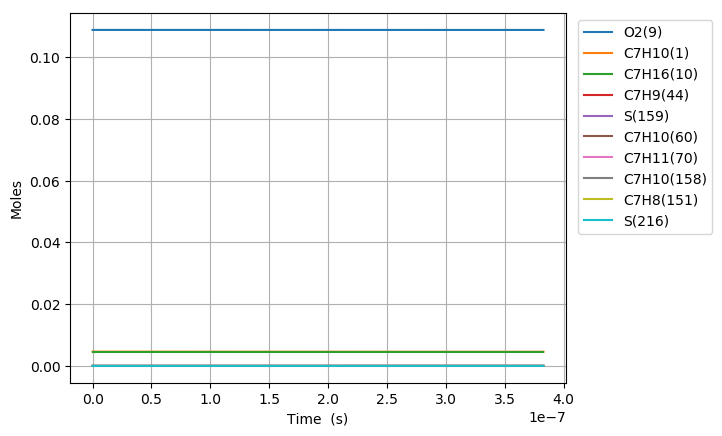

Values plotted in this chart, from the file beside it:
Time (s), Volume (m^3), H(11), O(12), OH(13), H2(14), H2O(15), Ar(16), He(17), HO2(18), H2O2(19), N2, Ne, C7H10(1), CO(2), CO2(3), CH4(4), C2H2(5), C4H4(6), C5H6(7), C5H5(8), O2(9), C7H16(10), C7H10(60)
0.0, 0.002073, 0.0, 0.0, 0.0, 0.0, 0.0, 0.0, 0.0, 0.0, 0.0, 0.8803, 0.0, 0.00463, 0.0, 0.0, 0.0, 0.0, 0.0, 0.0, 0.0, 0.1088, 0.00463, 0.0
1.1093720938407779e-17, 0.002073, 1.1532909676934089e-24, 2.342963091777483e-36, 2.3428521418878543e-36, 6.130016666593164e-36, 5.9798913930382286e-46, 0.0, 0.0, 1.1323200600481335e-23, 6.7555367495594278e-38, 0.8803, 0.0, 0.00463, 3.2580679849224318e-94, 3.1722983997246533e-117, 2.6154019025927044e-60, -2.2278004866176511e-175, 0.0, 0.0, 0.0, 0.1088, 0.00463, 1.0146703640561445e-16
3.106241862754178e-17, 0.002073, 3.2292153554681034e-24, 1.4151139960401362e-35, 1.4150829295477775e-35, 3.7025306846206063e-35, 7.0993281474679823e-45, 0.0, 0.0, 3.1709233777598317e-23, 4.0808033891591474e-37, 0.8803, 0.0, 0.00463, 7.3371175030472253e-92, 1.2890861343970503e-114, 1.967805828678739e-58, 6.2511924858372062e-168, 0.0, 0.0, 0.0, 0.1088, 0.00463, 2.8410770200948359e-16
7.09998140058098e-17, 0.002073, 7.3810667146390221e-24, 6.8130885805439067e-35, 6.8130175662606375e-35, 1.7826097736262251e-34, 6.9701647697010446e-44, 0.0, 0.0, 7.2498388220798117e-23, 1.9651988574163134e-36, 0.8803, 0.0, 0.00463, 3.2756809795095356e-89, 1.1494902678969411e-111, 1.5551529777235036e-56, 2.2450595882896859e-163, 0.0, 0.0, 0.0, 0.1088, 0.00463, 6.4938903351228058e-16
1.5087460476234582e-16, 0.002073, 1.5684779766789626e-23, 2.9754409706950544e-34, 2.9754258756420412e-34, 7.7851307450397471e-34, 6.1650358872512067e-43, 0.0, 0.0, 1.5414504709647367e-22, 8.5866487854570922e-36, 0.8803, 0.0, 0.00463, 1.0873091700895049e-86, 7.6340300753503867e-109, 1.110925719934553e-54, 5.9818346350178548e-159, 0.0, 0.0, 0.0, 0.1088, 0.00463, 1.37995169769816e-15
3.1062418627541783e-16, 0.002073, 3.2292247200910803e-23, 1.2421866068778444e-33, 1.242183495298719e-33, 3.2501434566443432e-33, 5.182091002169514e-42, 0.0, 0.0, 3.1771174589484605e-22, 3.5881907328078613e-35, 0.8803, 0.0, 0.00463, 3.1513658555720382e-84, 4.4261375683246728e-106, 7.5060549089117664e-53, 1.2434922007270399e-154, 0.0, 0.0, 0.0, 0.1088, 0.00463, 2.8410770307914647e-15
6.301233493015619e-16, 0.002073, 6.5507347345169418e-23, 5.0747456449581177e-33, 5.0747393020576876e-33, 1.3277934273121683e-32, 4.2486025522225956e-41, 0.0, 0.0, 6.4593851667701219e-22, 1.4686989082898061e-34, 0.8803, 0.0, 0.00463, 8.5622326510056772e-82, 2.4054330023790755e-103, 4.9288233266431265e-51, 2.2862707981426866e-150, 0.0, 0.0, 0.0, 0.1088, 0.00463, 5.7633277158674805e-15
1.26912167535385e-15, 0.002073, 1.3193820839247254e-22, 2.0513037109313533e-32, 2.0513024084865873e-32, 5.3671838415280516e-32, 3.4406467293398398e-40, 0.0, 0.0, 1.3067643462961801e-21, 5.9593957303986387e-34, 0.8803, 0.0, 0.00463, 2.2515988013180109e-79, 1.2651845232510762e-100, 3.1866356445099313e-49, 3.950416824452406e-146, 0.0, 0.0, 0.0, 0.1088, 0.00463, 1.1607829161602905e-14
2.5471183274584264e-15, 0.002073, 2.6480257077159537e-22, 8.2482931461817756e-32, 8.2482903317976684e-32, 2.1581455345550623e-31, 2.7693611400667284e-39, 0.0, 0.0, 2.645895561735701e-21, 2.4144781621261038e-33, 0.8803, 0.0, 0.00463, 5.8114945397372703e-77, 6.5312499041650865e-98, 2.0390245100989611e-47, 6.5936342718665327e-142, 0.0, 0.0, 0.0, 0.1088, 0.00463, 2.3296832355612935e-14
5.103111631667579e-15, 0.002073, 5.3054183481397357e-22, 3.3080089860146019e-31, 3.3080082621203458e-31, 8.6553251754932967e-31, 2.2222848908879079e-38, 0.0, 0.0, 5.39399996827777e-21, 9.8292449390691665e-33, 0.8803, 0.0, 0.00463, 2.2411376750102822e-74, 5.0341796795001478e-95, 1.2913095141595984e-45, 1.0871837655885302e-136, 0.0, 0.0, 0.0, 0.1088, 0.00463, 4.6674839955426536e-14
1.0215098240085883e-14, 0.002073, 1.062062347019467e-21, 1.3249888465762093e-30, 1.3249885777811575e-30, 3.4668014139476081e-30, 1.7806072516052896e-37, 0.0, 0.0, 1.116897286721284e-20, 4.0536660000054164e-32, 0.8803, 0.0, 0.00463, 5.6062800070883303e-72, 2.520399941269753e-92, 8.0553616742663876e-44, 1.7005738590560758e-132, 0.0, 0.0, 0.0, 0.1088, 0.00463, 9.3430860015194353e-14
2.0439071456922495e-14, 0.002073, 2.1252699453409871e-21, 5.3038846459757948e-30, 5.3038833755807223e-30, 1.3877487062253796e-29, 1.4256879668506479e-36, 0.0, 0.0, 2.3829217561983681e-20, 1.7157450389727321e-31, 0.8803, 0.0, 0.00463, 1.3635047812568691e-69, 1.226045888585817e-89, 4.8957829847592239e-42, 2.5194725178111337e-128, 0.0, 0.0, 0.0, 0.1088, 0.00463, 1.8694291967700037e-13
4.088701789059572e-14, 0.002073, 4.2523408177551408e-21, 2.1226210883201416e-29, 2.1226217255958651e-29, 5.5537873598912294e-29, 1.1411732185670751e-35, 0.0, 0.0, 5.3553797275774534e-20, 7.6063658923171118e-31, 0.8803, 0.0, 0.00463, 3.1673227157328395e-67, 5.6965824016183893e-87, 2.8433666614817113e-40, 3.4116971016643957e-124, 0.0, 0.0, 0.0, 0.1088, 0.00463, 3.7396711795178997e-13
6.133496432426894e-14, 0.002073, 6.3800570044346869e-21, 4.5115487986174198e-29, 4.5115550201589889e-29, 1.1804359772521416e-28, 3.2636704817758157e-35, 0.0, 0.0, 8.7646244616085023e-20, 1.7248102450952418e-30, 0.8803, 0.0, 0.00463, 1.8918534194883409e-66, 3.9649244855286913e-86, 1.5119296941665288e-39, 2.4697767177636997e-123, 0.0, 0.0, 0.0, 0.1088, 0.00463, 5.6099139592908576e-13
8.178291075794216e-14, 0.002073, 8.5084083903425907e-21, 7.6974094307779643e-29, 7.6974341187047432e-29, 2.0140088269337725e-28, 6.8849901426770845e-35, 0.0, 0.0, 1.2607118276479947e-19, 3.1118552662425672e-30, 0.8803, 0.0, 0.00463, 1.0846019751660362e-65, 2.3430029118072963e-85, 5.0486204760192018e-39, 4.5298000704112565e-122, 0.0, 0.0, 0.0, 0.1088, 0.00463, 7.4801575433022805e-13
1.226788036252886e-13, 0.002073, 1.2766571483290593e-20, 1.5940206823938745e-28, 1.594034868636454e-28, 4.1707171688410482e-28, 1.8808779825791082e-34, 0.0, 0.0, 2.1298259820947106e-19, 7.0252610815016806e-30, 0.8803, 0.0, 0.00463, 1.7159350317415714e-64, 4.160130814898926e-84, 2.5843802897326349e-38, 1.3518823907915944e-119, 0.0, 0.0, 0.0, 0.1088, 0.00463, 1.1220646620060656e-12
1.6357469649263504e-13, 0.002073, 1.7026989788272208e-20, 2.7115533586311866e-28, 2.7116009131700699e-28, 7.0947148950876238e-28, 3.9360559439407936e-34, 0.0, 0.0, 3.1554393306376049e-19, 1.2885500874179203e-29, 0.8803, 0.0, 0.00463, 8.294484716601476e-64, 2.2742526930784048e-83, 8.3142441981233249e-38, 1.3527003531603745e-118, 0.0, 0.0, 0.0, 0.1088, 0.00463, 1.4961138710034775e-12
2.044705893599815e-13, 0.002073, 2.1289761902154214e-20, 4.1434365299062038e-28, 4.1435650325002628e-28, 1.0841203291875212e-27, 7.1665392068975031e-34, 0.0, 0.0, 4.3465428962256445e-19, 2.114308862640386e-29, 0.8803, 0.0, 0.00463, 3.2511021930665967e-63, 9.6234678266352698e-83, 2.1981106404144789e-37, 1.2326215562237599e-117, 0.0, 0.0, 0.0, 0.1088, 0.00463, 1.8701634070323658e-12
2.8626237509467436e-13, 0.002073, 2.982212202028546e-20, 7.9709744577406008e-28, 7.971825341187027e-28, 2.0855865909638726e-27, 1.8929517803788927e-33, 0.0, 0.0, 7.2218412177157109e-19, 4.706347854244897e-29, 0.8803, 0.0, 0.00463, 5.2566195635314935e-62, 2.6426423054707657e-81, 1.4238684835108935e-36, 3.3223042671143093e-115, 0.0, 0.0, 0.0, 0.1088, 0.00463, 2.6182635053294166e-12
3.6805416082936725e-13, 0.002073, 3.8363196378371774e-20, 1.3077377502709208e-27, 1.3080467545983661e-27, 3.421664935476476e-27, 3.9260673828362546e-33, 0.0, 0.0, 1.0739666257332612e-18, 8.7267377804308953e-29, 0.8803, 0.0, 0.00463, 2.8653970999354177e-61, 1.72046793020178e-80, 5.1513401795856397e-36, 3.5206783755454514e-114, 0.0, 0.0, 0.0, 0.1088, 0.00463, 3.3663649828596883e-12
4.4984594656406014e-13, 0.002073, 4.6912520422093832e-20, 1.9463717044748686e-27, 1.9472192191203077e-27, 5.0926357081658244e-27, 7.04666580066852e-33, 0.0, 0.0, 1.4883718450164556e-18, 1.4443331434703413e-28, 0.8803, 0.0, 0.00463, 1.1084849688605798e-60, 7.5108631103725669e-80, 1.412669793660336e-35, 3.2889219568936005e-113, 0.0, 0.0, 0.0, 0.1088, 0.00463, 4.1144678642222517e-12
5.31637732298753e-13, 0.002073, 5.5469653357455022e-20, 2.7131129898286865e-27, 2.7150722765312582e-27, 7.0987963759283046e-27, 1.1493072266176707e-32, 0.0, 0.0, 1.9638558390877804e-18, 2.2126294446061702e-28, 0.8803, 0.0, 0.00463, 3.5051101265055621e-60, 2.6215771702386855e-79, 3.2691907425933785e-35, 2.4660917941560122e-112, 0.0, 0.0, 0.0, 0.1088, 0.00463, 4.862572170249509e-12
6.952213037681388e-13, 0.002073, 7.2605907291448263e-20, 4.6313208332943487e-27, 4.638855317583461e-27, 1.2117742649378919e-26, 2.5250617540507954e-32, 0.0, 0.0, 3.0930276691976527e-18, 4.4361320259104601e-28, 0.8803, 0.0, 0.00463, 2.3999385533880424e-59, 2.1748816666740576e-78, 1.2611240125688015e-34, 9.0587811976922855e-111, 0.0, 0.0, 0.0, 0.1088, 0.00463, 6.3587851100268905e-12
8.588048752375246e-13, 0.002073, 8.9769016640698418e-20, 7.0632050311375538e-27, 7.0846625363811713e-27, 1.8480711586331524e-26, 4.7125015675384817e-32, 0.0, 0.0, 4.451195574474247e-18, 7.7503023440398205e-28, 0.8803, 0.0, 0.00463, 9.9961045723609889e-59, 1.0235592563187108e-77, 3.6016083135865958e-34, 8.5313167357346892e-110, 0.0, 0.0, 0.0, 0.1088, 0.00463, 7.8550038980439624e-12
1e-12, 0.002073, 1.0460272113758946e-19, 9.5759128019572039e-27, 9.6217784731491783e-27, 2.5055153943060922e-26, 7.4105530115608956e-32, 0.0, 0.0, 5.8005778467237866e-18, 1.1649411394579943e-27, 0.8803, 0.0, 0.00463, 2.8414028620085679e-58, 3.2017865720695606e-77, 7.7154965952589588e-34, 4.9206916758955844e-109, 0.0, 0.0, 0.0, 0.1088, 0.00463, 9.1464512690641257e-12
1.0223884467069103e-12, 0.002073, 1.0695635754972762e-19, 1.0009579253522561e-26, 1.0060707276809091e-26, 2.6189832322534076e-26, 7.9166549458796172e-32, 0.0, 0.0, 6.0291949884263616e-18, 1.2365657688309252e-27, 0.8803, 0.0, 0.00463, 3.2783928498010767e-58, 3.7320861611738987e-77, 8.6032476306789096e-34, 6.0262648679721616e-109, 0.0, 0.0, 0.0, 0.1088, 0.00463, 9.3512285791804815e-12
1.1859720181762961e-12, 0.002073, 1.241658665581092e-19, 1.3471164401055581e-26, 1.3579371653357739e-26, 3.5246991263147755e-26, 1.2344787250184261e-31, 0.0, 0.0, 7.8198331561205373e-18, 1.8482401828971165e-27, 0.8803, 0.0, 0.00463, 9.2535188105035819e-58, 1.1709705459290714e-76, 1.8249548481664698e-33, 3.5363668576940161e-108, 0.0, 0.0, 0.0, 0.1088, 0.00463, 1.0847459135877159e-11
1.349555589645682e-12, 0.002073, 1.413959719900378e-19, 1.7448590546577621e-26, 1.7658226219729072e-26, 4.5653837160135157e-26, 1.8204783555265656e-31, 0.0, 0.0, 9.8176452483522444e-18, 2.6288685677462121e-27, 0.8803, 0.0, 0.00463, 2.3249461788069317e-57, 3.2761950604150251e-76, 3.5429002895692603e-33, 1.7404554968565359e-107, 0.0, 0.0, 0.0, 0.1088, 0.00463, 1.2343695503158995e-11
1.5131391611150677e-12, 0.002073, 1.586454310452178e-19, 2.1942424557292867e-26, 2.232173774758608e-26, 5.7411853386343514e-26, 2.5710214113966173e-31, 0.0, 0.0, 1.2018320161071661e-17, 3.5964650113361142e-27, 0.8803, 0.0, 0.00463, 5.3550657833101104e-57, 8.4937798071874978e-76, 6.4225390944191882e-33, 7.8972528416345924e-107, 0.0, 0.0, 0.0, 0.1088, 0.00463, 1.3839937588345025e-11
1.6767227325844535e-12, 0.002073, 1.7591311138067451e-19, 2.6953214291634038e-26, 2.7600296237895116e-26, 7.0522473579352793e-26, 3.5084627346942763e-31, 0.0, 0.0, 1.4417933565952182e-17, 4.7689411850535698e-27, 0.8803, 0.0, 0.00463, 1.1309411284789119e-56, 2.0004329666791435e-75, 1.0974401274223756e-32, 2.8743669511387635e-106, 0.0, 0.0, 0.0, 0.1088, 0.00463, 1.5336185290292147e-11
1.840306304053839e-12, 0.002073, 1.9319792473846148e-19, 3.2481505147450325e-26, 3.3530441278666606e-26, 8.4987124941646526e-26, 4.6565959647751913e-31, 0.0, 0.0, 1.7012715617231676e-17, 6.1644145245262871e-27, 0.8803, 0.0, 0.00463, 2.2148416760973347e-56, 4.3193553793115256e-75, 1.7814809575481549e-32, 9.0480554973702883e-106, 0.0, 0.0, 0.0, 0.1088, 0.00463, 1.6832438503384032e-11
2.0038898755232246e-12, 0.002073, 2.104989475526297e-19, 3.8527817518225704e-26, 4.0156675964356935e-26, 1.0080716925379376e-25, 6.0408747083715873e-31, 0.0, 0.0, 1.9799474803939208e-17, 7.8008726280147886e-27, 0.8803, 0.0, 0.00463, 4.0821566346953355e-56, 8.6975620307511449e-75, 2.7697421160505209e-32, 2.5785628281421058e-105, 0.0, 0.0, 0.0, 0.1088, 0.00463, 1.8328697106365291e-11
2.1674734469926102e-12, 0.002073, 2.2781550657967132e-19, 4.5092626961568937e-26, 4.7533349257872472e-26, 1.1798385098319813e-25, 7.6885561856950828e-31, 0.0, 0.0, 2.2775897837067036e-17, 9.6958049062796847e-27, 0.8803, 0.0, 0.00463, 7.1635104245778912e-56, 1.6552584980497765e-74, 4.1545948892592161e-32, 6.7837319587579477e-105, 0.0, 0.0, 0.0, 0.1088, 0.00463, 1.9824960957405637e-11
2.331057018461996e-12, 0.002073, 2.4514709983154002e-19, 5.21763759239464e-26, 5.5725394947995731e-26, 1.3651832796125397e-25, 9.6290153727556064e-31, 0.0, 0.0, 2.5940270894682352e-17, 1.1866305726669401e-26, 0.8803, 0.0, 0.00463, 1.206251751447803e-55, 3.0042634032016332e-74, 6.0466765160082274e-32, 1.6647060729825207e-104, 0.0, 0.0, 0.0, 0.1088, 0.00463, 2.1321229904460778e-11
2.4946405899313814e-12, 0.002073, 2.6249326067058257e-19, 5.9779499641596781e-26, 6.4808313231255925e-26, 1.5641173915419764e-25, 1.1894247155573832e-30, 0.0, 0.0, 2.9291002146318406e-17, 1.4329452563949361e-26, 0.8803, 0.0, 0.00463, 1.9597270483244866e-55, 5.2336158257530727e-74, 8.5748240529072787e-32, 3.8410920415474004e-104, 0.0, 0.0, 0.0, 0.1088, 0.00463, 2.2817503798133666e-11
2.821807732870153e-12, 0.002073, 2.9722758374082239e-19, 7.6545593089204115e-26, 8.6030360433353104e-26, 2.0027986982571226e-25, 1.7551103261904263e-30, 0.0, 0.0, 3.6545741933975309e-17, 2.0202607285484629e-26, 0.8803, 0.0, 0.00463, 4.7905901769008634e-55, 1.4773289989963998e-73, 1.6195142236274497e-31, 1.95553132894274e-103, 0.0, 0.0, 0.0, 0.1088, 0.00463, 2.5810065840230613e-11
3.1489748758089245e-12, 0.002073, 3.3201571300538034e-19, 9.5394225592449754e-26, 1.120448138371261e-25, 2.4959692667839093e-25, 2.4986604883993856e-30, 0.0, 0.0, 4.4530759812600279e-17, 2.7451680541977384e-26, 0.8803, 0.0, 0.00463, 1.0534786666935125e-54, 3.6693636531283871e-73, 2.8461889920509855e-31, 7.6338738051846158e-103, 0.0, 0.0, 0.0, 0.1088, 0.00463, 2.8802645885496479e-11
3.476142018747696e-12, 0.002073, 3.6685564766208085e-19, 1.1632857195981043e-25, 1.4391525399245389e-25, 3.0437121798432557e-25, 3.4598665867590928e-30, 0.0, 0.0, 5.3239346831537213e-17, 3.6212372941683982e-26, 0.8803, 0.0, 0.00463, 2.1287581127264266e-54, 8.2250430168044302e-73, 4.7197334229825891e-31, 2.5135024724053796e-102, 0.0, 0.0, 0.0, 0.1088, 0.00463, 3.1795242745906824e-11
3.803309161686467e-12, 0.002073, 4.0174594848317173e-19, 1.3935169491826041e-25, 1.8295827289058238e-25, 3.6461075875921084e-25, 4.6875455323886997e-30, 0.0, 0.0, 6.2666736672389013e-17, 4.6620013289855586e-26, 0.8803, 0.0, 0.00463, 4.0243489708831724e-54, 1.702875224394409e-72, 7.465944441412876e-31, 7.391298856793077e-102, 0.0, 0.0, 0.0, 0.1088, 0.00463, 3.4787855268703786e-11
4.1304763046252384e-12, 0.002073, 4.3668554587042094e-19, 1.6446657700470554e-25, 2.3076931437816995e-25, 4.3032335420549151e-25, 6.2415277497457938e-30, 0.0, 0.0, 7.2809432120576625e-17, 5.8809875005141667e-26, 0.8803, 0.0, 0.00463, 7.2076265442569609e-54, 3.3091852294548441e-72, 1.1358629904844124e-30, 1.9899479392905554e-101, 0.0, 0.0, 0.0, 0.1088, 0.00463, 3.7780482353017548e-11
4.4576434475640096e-12, 0.002073, 4.7167358407491576e-19, 1.9167614910708899e-25, 2.8920912494811246e-25, 5.0151667438923844e-25, 8.1930893450593799e-30, 0.0, 0.0, 8.3664662615870761e-17, 7.2917365686959978e-26, 0.8803, 0.0, 0.00463, 1.231698958718169e-53, 6.0813741943205296e-72, 1.6717267971291997e-30, 4.9344299722257864e-101, 0.0, 0.0, 0.0, 0.1088, 0.00463, 4.0773122950710626e-11
4.784810590502781e-12, 0.002073, 5.0670940627537013e-19, 2.2098328859771543e-25, 3.6050770150411221e-25, 5.7819824935660793e-25, 1.0630705038292608e-29, 0.0, 0.0, 9.523032609998963e-17, 8.9078196081219647e-26, 0.8803, 0.0, 0.00463, 2.0261283548720856e-53, 1.0701948959379134e-71, 2.3924890803081388e-30, 1.1505408158071354e-100, 0.0, 0.0, 0.0, 0.1088, 0.00463, 4.3765776084823015e-11
5.439144876380324e-12, 0.002073, 5.7692220121416199e-19, 2.8590162432136083e-25, 5.5241428189879566e-25, 7.4805587851525325e-25, 1.7415229766338614e-29, 0.0, 0.0, 1.2048592344338234e-16, 1.2810473348424354e-25, 0.8803, 0.0, 0.00463, 5.0037230765795033e-53, 3.0019185105978505e-71, 4.5731180001820855e-30, 5.5884762203712025e-100, 0.0, 0.0, 0.0, 0.1088, 0.00463, 4.9751116357882859e-11
6.0280457336701125e-12, 0.002073, 6.4027236245013134e-19, 3.5153002091923816e-25, 7.9913588663933393e-25, 9.1977141211427741e-25, 2.6488436722052375e-29, 0.0, 0.0, 1.4563044428503141e-16, 1.7162084207765713e-25, 0.8803, 0.0, 0.00463, 1.0329699305674292e-52, 6.8639826084537213e-71, 7.6840371681646482e-30, 1.9309856129885171e-99, 0.0, 0.0, 0.0, 0.1088, 0.00463, 5.5137956926804267e-11
6.616946590959901e-12, 0.002073, 7.0377062854955173e-19, 4.2399793327634959e-25, 1.1398844319069772e-24, 1.1093824624943677e-24, 3.9518482580889339e-29, 0.0, 0.0, 1.730553360958565e-16, 2.2391980390774238e-25, 0.8803, 0.0, 0.00463, 1.9918525812920262e-52, 1.4525945253228427e-70, 1.2293918462660665e-29, 5.9111616430503558e-99, 0.0, 0.0, 0.0, 0.1088, 0.00463, 6.0524825635437718e-11
7.20584744824969e-12, 0.002073, 7.6741512753017283e-19, 5.0332122793270823e-25, 1.6027686716613406e-24, 1.3169305527322631e-24, 5.7962421797778943e-29, 0.0, 0.0, 2.0275446946718811e-16, 2.858096891605094e-25, 0.8803, 0.0, 0.00463, 3.6286823650546532e-52, 2.8805087262277042e-70, 1.8885877718679541e-29, 1.6409600262083496e-98, 0.0, 0.0, 0.0, 0.1088, 0.00463, 6.5911718796530616e-11
7.794748305539479e-12, 0.002073, 8.3120416060627172e-19, 5.895155864960029e-25, 2.2213085832164055e-24, 1.542456722056746e-24, 8.3694458212108768e-29, 0.0, 0.0, 2.3472215737041855e-16, 3.5810399658323631e-25, 0.8803, 0.0, 0.00463, 6.3025599253350557e-52, 5.4086524439938566e-70, 2.8036001286154552e-29, 4.2004832069758948e-98, 0.0, 0.0, 0.0, 0.1088, 0.00463, 7.1298633178897331e-11
8.972550020119056e-12, 0.002073, 9.5920969892051252e-19, 7.825793658961205e-25, 4.0902343830037371e-24, 2.0476052156116025e-24, 1.6724751987212784e-28, 0.0, 0.0, 3.0544208476935379e-16, 5.3718737942832714e-25, 0.8803, 0.0, 0.00463, 1.6995142506069535e-51, 1.6878891044903296e-69, 5.6843821237074737e-29, 2.3938358300950071e-97, 0.0, 0.0, 0.0, 0.1088, 0.00463, 8.2072514572663198e-11
1e-11, 0.002073, 1.0713330186130936e-18, 9.735892200699927e-25, 6.6691582328103028e-24, 2.5473798669245757e-24, 2.9275943530048413e-28, 0.0, 0.0, 3.7449619648919842e-16, 7.3525023661152199e-25, 0.8803, 0.0, 0.00463, 3.6444323214897569e-51, 4.0470795223730573e-69, 9.7891927054879611e-29, 8.9136608457719674e-97, 0.0, 0.0, 0.0, 0.1088, 0.00463, 9.1471106771114815e-11
1.0150351734698633e-11, 0.002073, 1.087775950559137e-18, 1.0033113977516982e-24, 7.1405799253966169e-24, 2.6251475535144404e-24, 3.1666104262233194e-28, 0.0, 0.0, 3.8517499052947742e-16, 7.6778810808609595e-25, 0.8803, 0.0, 0.00463, 4.0446144753207141e-51, 4.5567916411515492e-69, 1.0548454013509022e-28, 1.0563113575323715e-96, 0.0, 0.0, 0.0, 0.1088, 0.00463, 9.2846451265864012e-11
1.132815344927821e-11, 0.002073, 1.2168925609785501e-18, 1.251831444674324e-24, 1.1880927094731566e-23, 3.2753971620141562e-24, 5.7051309598997691e-28, 0.0, 0.0, 4.7388234690246478e-16, 1.0566130235981933e-24, 0.8803, 0.0, 0.00463, 8.7294954616370711e-51, 1.0978713020478148e-68, 1.8269130648690123e-28, 3.8864920668953921e-96, 0.0, 0.0, 0.0, 0.1088, 0.00463, 1.036204292079028e-10
1.2505955163857788e-11, 0.002073, 1.3465496999298608e-18, 1.5282571061734819e-24, 1.8948973171246358e-23, 3.9986618080108059e-24, 9.828622244687152e-28, 0.0, 0.0, 5.7152616891604145e-16, 1.410457324938755e-24, 0.8803, 0.0, 0.00463, 1.7435193593611892e-50, 2.4183908439877655e-68, 2.9940856994084462e-28, 1.2541673693251145e-95, 0.0, 0.0, 0.0, 0.1088, 0.00463, 1.1439443769500934e-10
1.3683756878437365e-11, 0.002073, 1.476737992897153e-18, 1.8327039332669646e-24, 2.9125370245795723e-23, 4.7952438989243538e-24, 1.626990806783252e-27, 0.0, 0.0, 6.7806906575952491e-16, 1.8362037070143649e-24, 0.8803, 0.0, 0.00463, 3.2697799509795463e-50, 4.9561965415044494e-68, 4.6902623360078856e-28, 3.645742827105161e-95, 0.0, 0.0, 0.0, 0.1088, 0.00463, 1.2516846852652656e-10
1.4861558593016944e-11, 0.002073, 1.6074485128270546e-18, 2.1652855093407402e-24, 4.3346835479003863e-23, 5.6654406942561527e-24, 2.5994527937819613e-27, 0.0, 0.0, 7.934744186351486e-16, 2.3408214781627517e-24, 0.8803, 0.0, 0.00463, 5.8196386059672635e-50, 9.5690329161737583e-68, 7.0760068216644016e-28, 9.7155242179061029e-95, 0.0, 0.0, 0.0, 0.1088, 0.00463, 1.3594251542486959e-10
1.6039360307596522e-11, 0.002073, 1.7386727165050689e-18, 2.5261135218933502e-24, 6.2717778061987067e-23, 6.6095444933006057e-24, 4.0240565272691859e-27, 0.0, 0.0, 9.1770630320969334e-16, 2.9313658775038218e-24, 0.8803, 0.0, 0.00463, 9.9066683903595968e-50, 1.7555491804541484e-67, 1.034050171891972e-27, 2.3959414800737059e-94, 0.0, 0.0, 0.0, 0.1088, 0.00463, 1.4671657364140186e-10
1.72171620221761e-11, 0.002073, 1.8704023493099734e-18, 2.9152978497512962e-24, 8.8525005456102669e-23, 7.6278428633343422e-24, 6.0573228411699732e-27, 0.0, 0.0, 1.0507293127348162e-15, 3.6149772213408854e-24, 0.8803, 0.0, 0.00463, 1.6236331567415378e-49, 3.0850364893817597e-67, 1.4704012788978089e-27, 5.5503053872216439e-94, 0.0, 0.0, 0.0, 0.1088, 0.00463, 1.5749063953726963e-10
1.9572765451335256e-11, 0.002073, 2.1353461308181886e-18, 3.7791662266906007e-24, 1.6557411374089728e-22, 9.888150719092773e-24, 1.2768936167831875e-26, 0.0, 0.0, 1.3430094494126771e-15, 5.2903830926144421e-24, 0.8803, 0.0, 0.00463, 3.9695351351406582e-49, 8.5722713501937402e-67, 2.7775640812621308e-27, 2.5925381857256092e-93, 0.0, 0.0, 0.0, 0.1088, 0.00463, 1.7903878414124293e-10
2.192836888049441e-11, 0.002073, 2.4022182275016428e-18, 4.7577356958761329e-24, 2.8891928359762036e-22, 1.2448575911590991e-23, 2.485467445255663e-26, 0.0, 0.0, 1.6700405940032732e-15, 7.425831891542306e-24, 0.8803, 0.0, 0.00463, 8.7785791179226007e-49, 2.130644197346406e-66, 4.8754989748894308e-27, 1.0252004878279739e-92, 0.0, 0.0, 0.0, 0.1088, 0.00463, 2.0058693333897322e-10
2.404841196673765e-11, 0.002073, 2.6440035498560537e-18, 5.7371950464188509e-24, 4.5433914752371112e-22, 1.5011331778994893e-23, 4.2765103369624924e-26, 0.0, 0.0, 1.9938602861792673e-15, 9.7907250735161889e-24, 0.8803, 0.0, 0.00463, 1.6698558303546635e-48, 4.4515180021119077e-66, 7.6926354287602086e-27, 3.0631838237458203e-92, 0.0, 0.0, 0.0, 0.1088, 0.00463, 2.1998026443023116e-10
2.616845505298089e-11, 0.002073, 2.8872628938850603e-18, 6.8108058595594487e-24, 6.877275216548645e-22, 1.7820437387407888e-23, 7.0334892231322821e-26, 0.0, 0.0, 2.3454229404509575e-15, 1.2621636155166171e-23, 0.8803, 0.0, 0.00463, 3.0044619973458941e-48, 8.7207390159150989e-66, 1.1669554188973358e-26, 8.2844687239251692e-92, 0.0, 0.0, 0.0, 0.1088, 0.00463, 2.3937358894492486e-10
... 227 more rows
